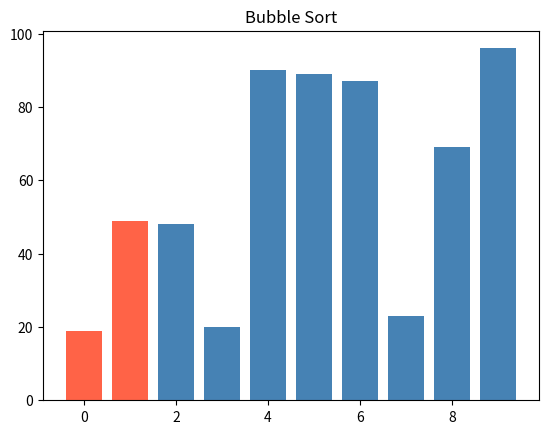
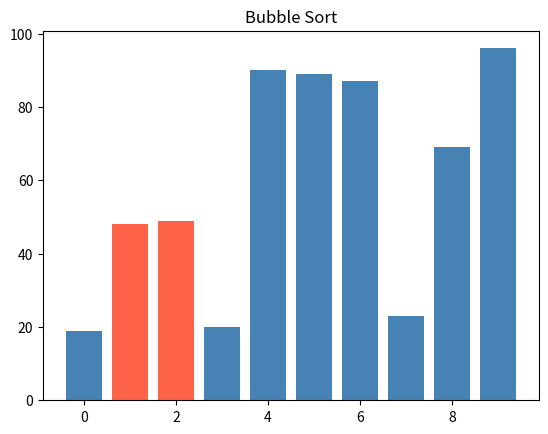
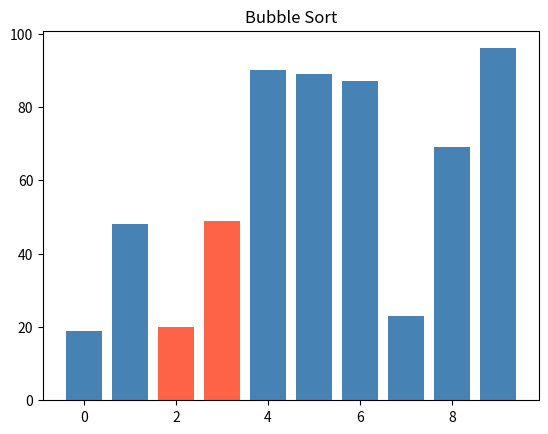
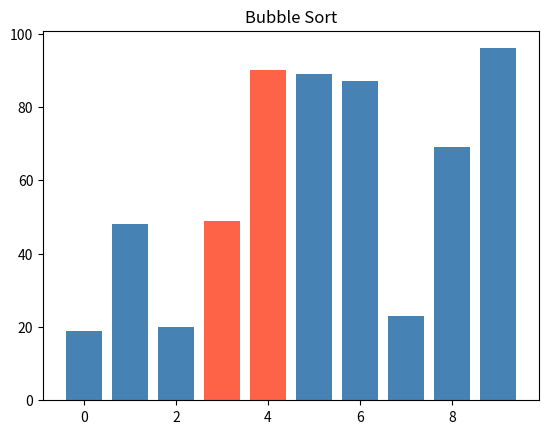
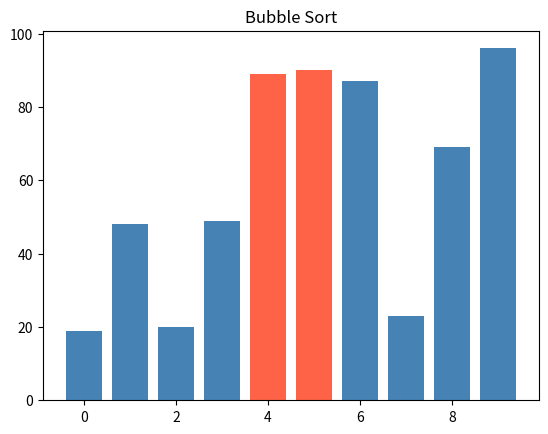
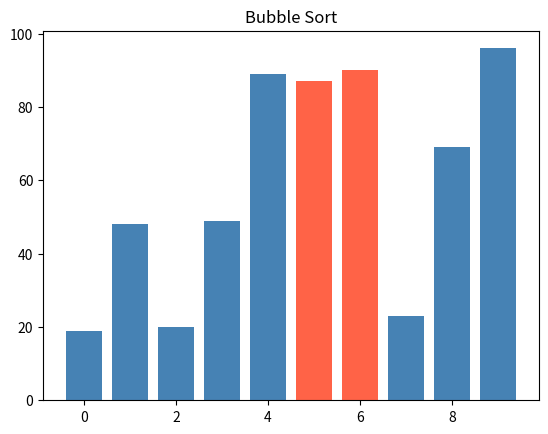
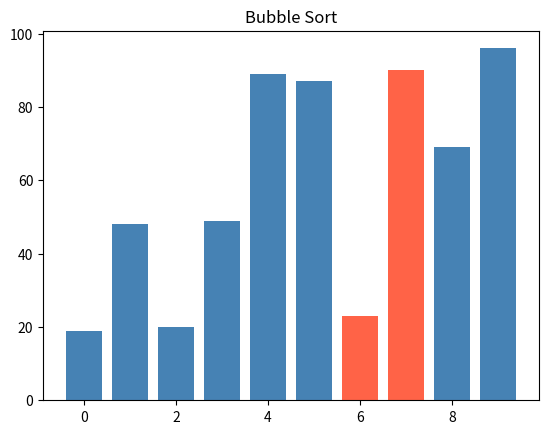
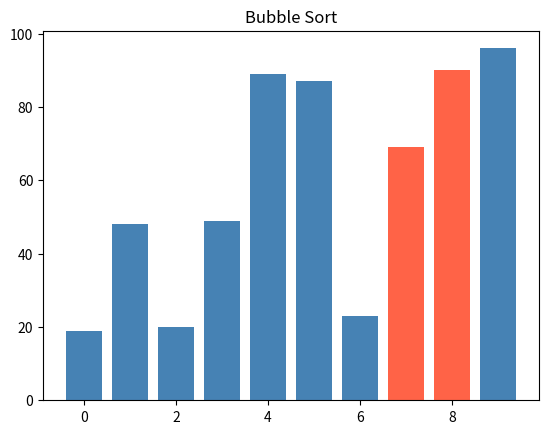
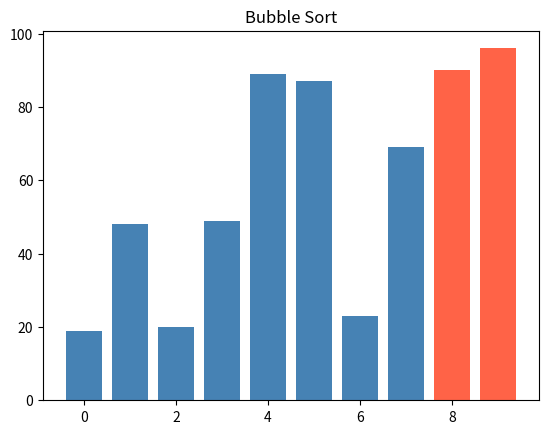
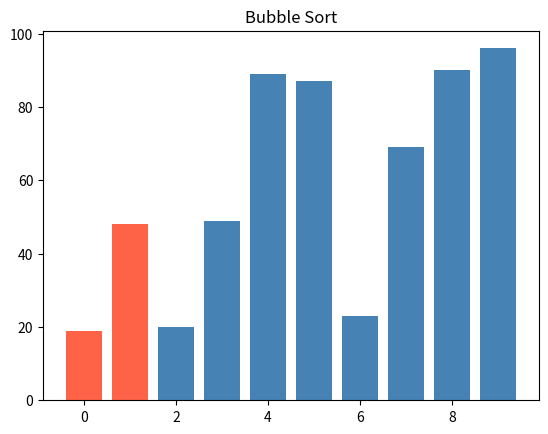
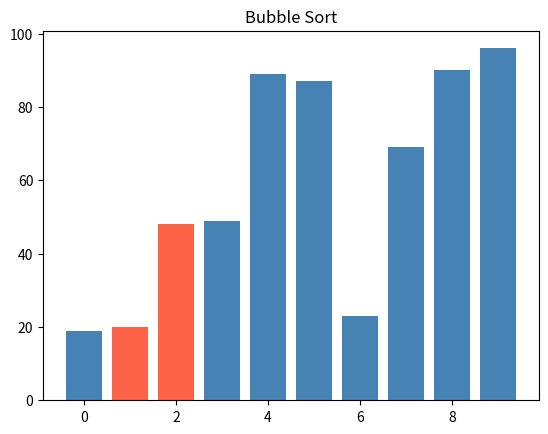
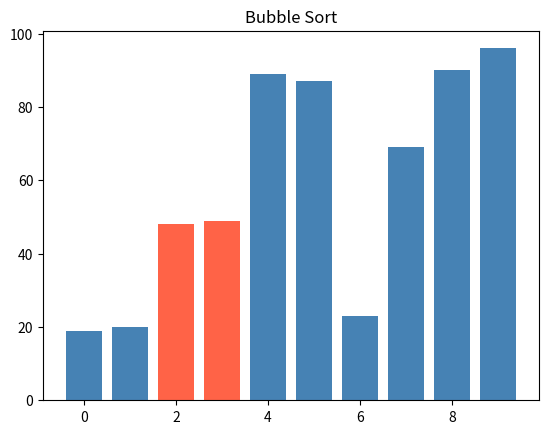
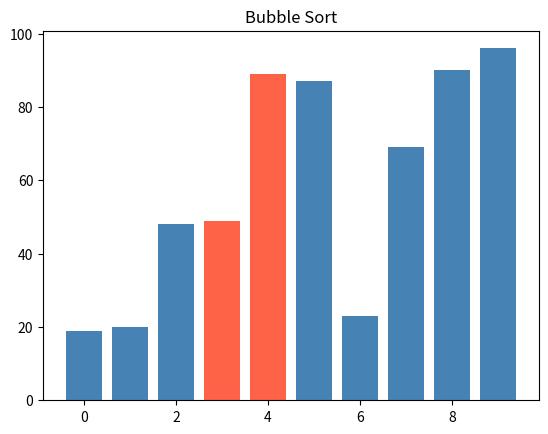
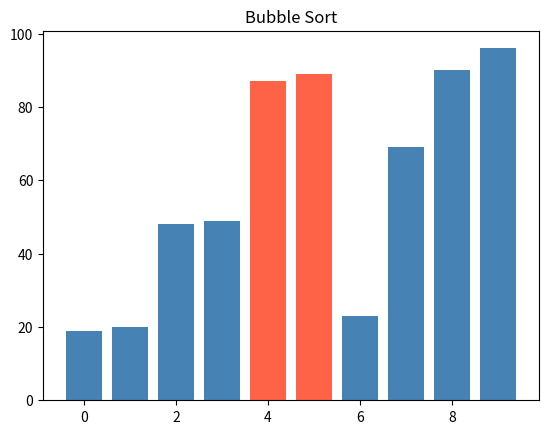
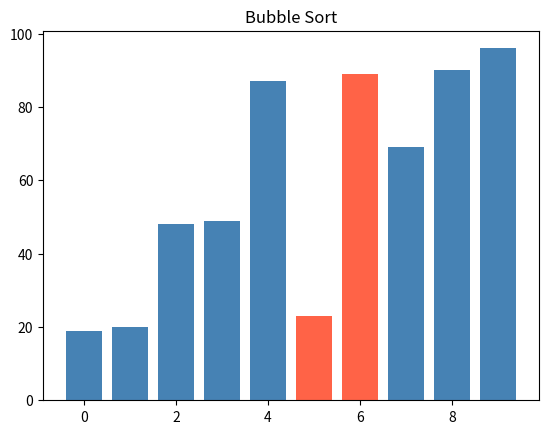
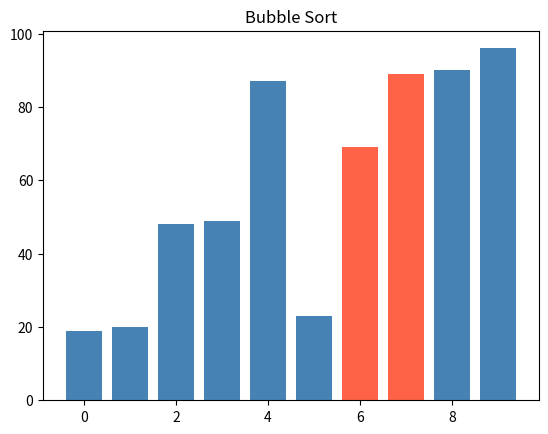

Reproduce these figures in Python, in order.
import random
import matplotlib.pyplot as plt

def random_numbers(count, low=0, high=100):
    return [random.randint(low, high) for _ in range(count)]

def selection_sort(rada_numbers_original):
    rada_numbers = rada_numbers_original.copy()
    for min_index in range(len(rada_numbers)):
        print(rada_numbers)
        min_val = rada_numbers[min_index]
        min_ind = min_index
        for index in range(min_index, len(rada_numbers)):
            if rada_numbers[index] < min_val:
                min_ind = index
                min_val = rada_numbers[index]
        rada_numbers[min_ind], rada_numbers[min_index] = rada_numbers[min_index], rada_numbers[min_ind]

def bubble_sort(rada_numbers_original):
    rada_numbers = rada_numbers_original.copy()
    max_index = len(rada_numbers)
    plt.ion()
    plt.show()

    for i in range(max_index):

        for current_index in range(max_index - 1 - i):
            if rada_numbers[current_index] > rada_numbers[current_index + 1]:
                rada_numbers[current_index], rada_numbers[current_index + 1] = rada_numbers[current_index + 1], rada_numbers[current_index]

            index_highlight1 = current_index
            index_highlight2 = current_index + 1
            colors = ["steelblue"] * len(rada_numbers)
            colors[index_highlight1] = "tomato"
            colors[index_highlight2] = "tomato"
            plt.clf()
            plt.bar(range(len(rada_numbers)), rada_numbers, color=colors)
            plt.title("Bubble Sort")
            plt.pause(0.1)



randomm = random_numbers(10)
selection_sort(randomm)
bubble_sort(randomm)
